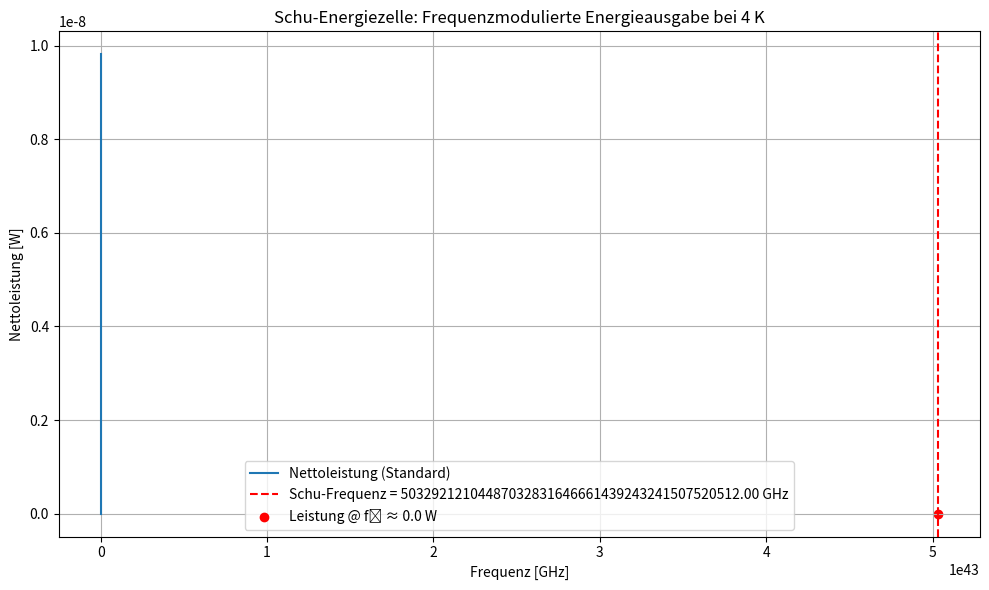

Write the Python code that produced this figure.
import numpy as np
import matplotlib.pyplot as plt

# Physikalische Konstanten
delta = 1.5e-3      # Energielücke Niob (eV)
k_B = 8.617e-5      # Boltzmann-Konstante (eV/K)
R_res = 1e-9        # Residualwiderstand (Ω)
h = 4.135667696e-15 # Planck-Konstante (eV·s)

# Resonatorparameter
f0 = 10e9           # Grundfrequenz [Hz]
Q = 1e4             # Gütefaktor
T = 4               # Temperatur [K]

# Frequenzbereich
frequencies = np.linspace(1e9, 100e9, 1000)  # 1 GHz bis 100 GHz

# Energiezellenparameter
E = 1e-3            # Eingebrachte Energie [eV]
I = 1e-45           # Trägheitsmoment [kg·m²]
D = 1e-22           # Drehsteifigkeit [Nm]

# Schu-Frequenz-Formel
def schu_frequenz(E, I, D):
    return (E / (2 * np.pi * I)) * np.sqrt(D / I)

# Verlustfaktor (BCS + Residual)
def loss_factor(f, T):
    R_BCS = (f**2 / T) * np.exp(-delta / (k_B * T))
    return (R_BCS + R_res) * np.sqrt(f / f0) / Q

# Eingangsleistung (z.B. 1 kW)
P_res = 1e3  # 1000 W

# Nettoleistung über Frequenzbereich
P_net = P_res / (1 + loss_factor(frequencies, T))

# Berechne Schu-Frequenz
f_schu = schu_frequenz(E, I, D)
print(f"Schu-Frequenz: {f_schu:.2e} Hz")

# Leistung bei Schu-Frequenz
P_schu = P_res / (1 + loss_factor(f_schu, T))

# Plot
plt.figure(figsize=(10, 6))
plt.plot(frequencies / 1e9, P_net, label='Nettoleistung (Standard)')
plt.axvline(f_schu / 1e9, color='r', linestyle='--', label=f'Schu-Frequenz = {f_schu/1e9:.2f} GHz')
plt.scatter([f_schu / 1e9], [P_schu], color='red', label=f'Leistung @ fₛ ≈ {P_schu:.1f} W')
plt.xlabel('Frequenz [GHz]')
plt.ylabel('Nettoleistung [W]')
plt.title('Schu-Energiezelle: Frequenzmodulierte Energieausgabe bei 4 K')
plt.grid(True)
plt.legend()
plt.tight_layout()
plt.show()
